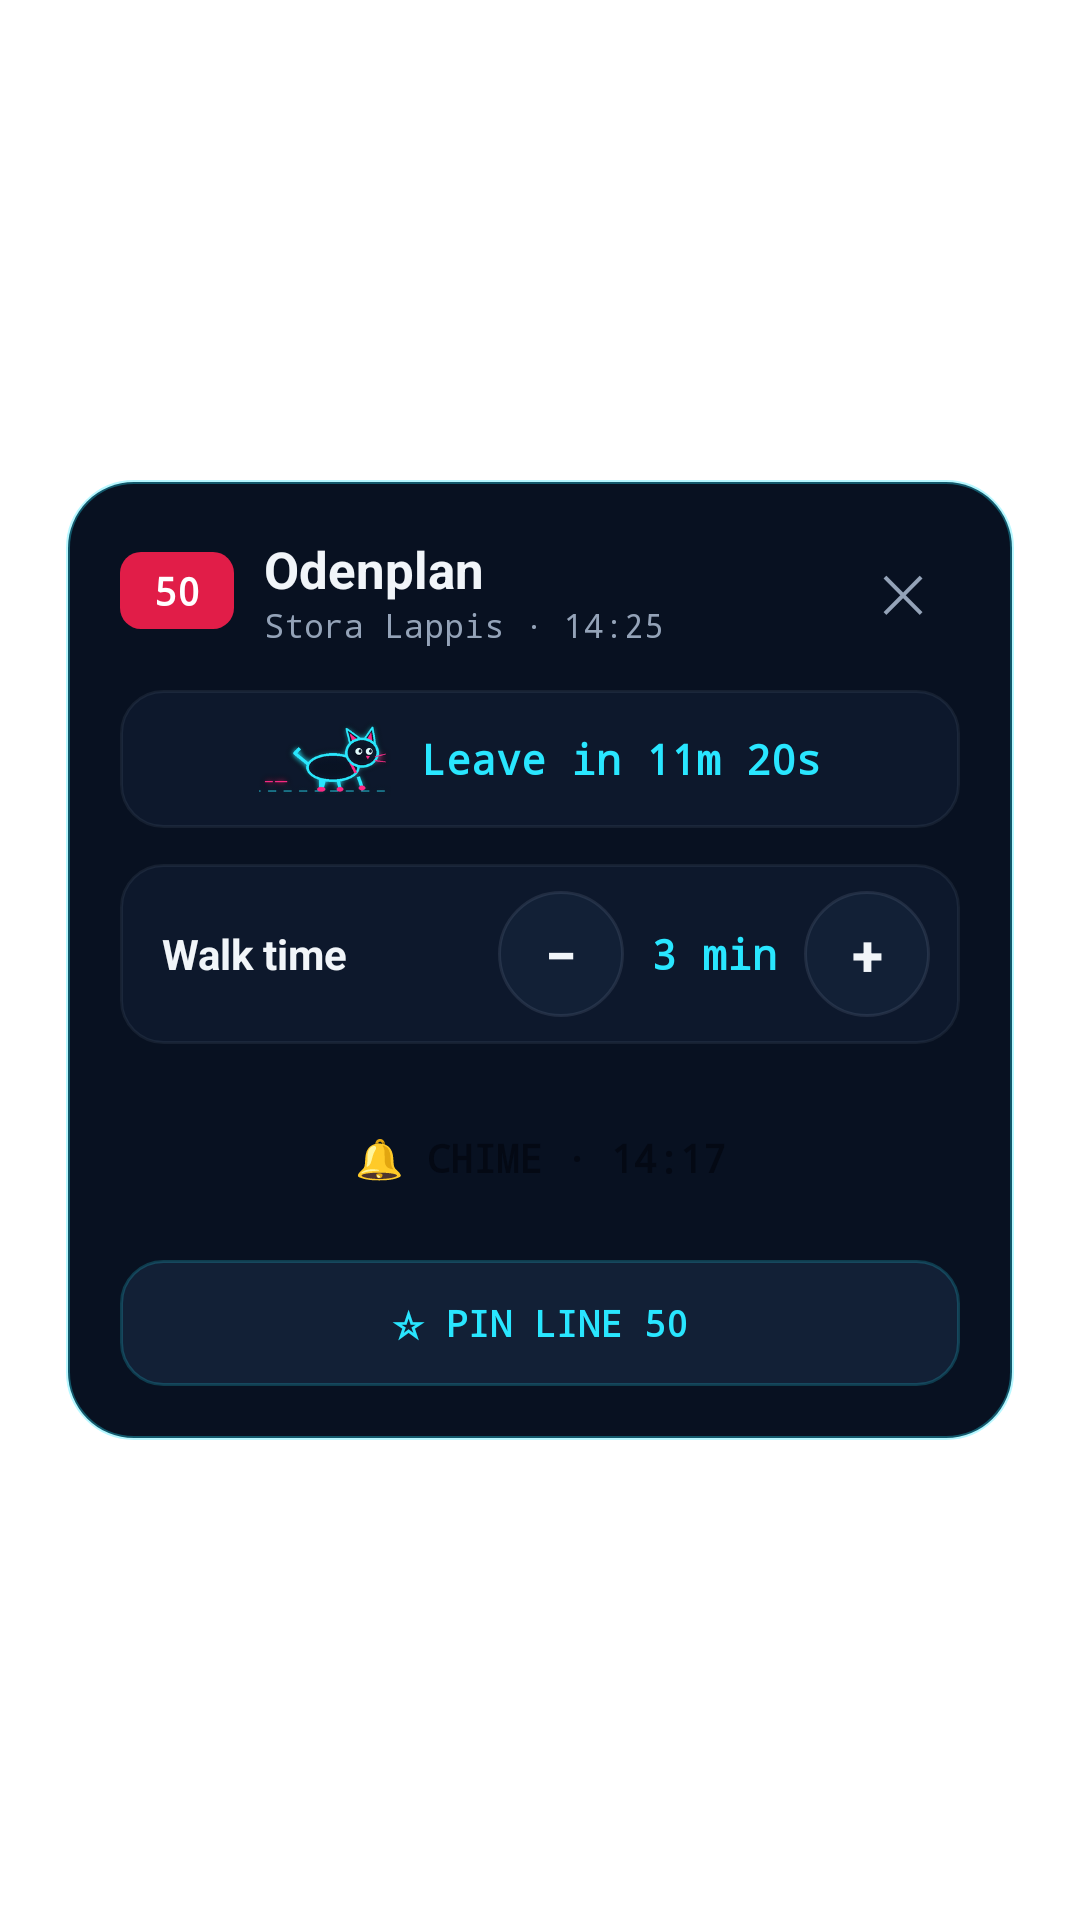

Android layout source for this screen:
<!-- AndroidManifest.xml: activity theme Theme.TRadar.Dialog -->
<!-- res/layout/activity_departure_reminder.xml -->
<?xml version="1.0" encoding="utf-8"?>
<FrameLayout xmlns:android="http://schemas.android.com/apk/res/android"
    android:id="@+id/reminder_backdrop"
    android:layout_width="match_parent"
    android:layout_height="match_parent"
    android:background="@android:color/transparent"
    android:padding="22dp">

    <LinearLayout
        android:layout_width="match_parent"
        android:layout_height="wrap_content"
        android:layout_gravity="center"
        android:background="@drawable/dialog_card_bg"
        android:clickable="true"
        android:focusable="true"
        android:orientation="vertical"
        android:padding="18dp">

        <LinearLayout
            android:layout_width="match_parent"
            android:layout_height="wrap_content"
            android:gravity="center_vertical"
            android:orientation="horizontal">

            <TextView
                android:id="@+id/rem_badge"
                android:layout_width="wrap_content"
                android:layout_height="wrap_content"
                android:background="@drawable/badge_red"
                android:fontFamily="monospace"
                android:gravity="center"
                android:minWidth="38dp"
                android:paddingStart="8dp"
                android:paddingTop="4dp"
                android:paddingEnd="8dp"
                android:paddingBottom="4dp"
                android:text="50"
                android:textColor="#FFFFFF"
                android:textSize="13sp"
                android:textStyle="bold" />

            <LinearLayout
                android:layout_width="0dp"
                android:layout_height="wrap_content"
                android:layout_marginStart="10dp"
                android:layout_weight="1"
                android:orientation="vertical">

                <TextView
                    android:id="@+id/rem_dest"
                    android:layout_width="match_parent"
                    android:layout_height="wrap_content"
                    android:ellipsize="end"
                    android:maxLines="1"
                    android:text="Odenplan"
                    android:textColor="@color/text_primary"
                    android:textSize="17sp"
                    android:textStyle="bold" />

                <TextView
                    android:id="@+id/rem_meta"
                    android:layout_width="match_parent"
                    android:layout_height="wrap_content"
                    android:fontFamily="monospace"
                    android:text="Stora Lappis · 14:25"
                    android:textColor="@color/text_secondary"
                    android:textSize="11sp" />
            </LinearLayout>

            <TextView
                android:id="@+id/rem_close"
                android:layout_width="38dp"
                android:layout_height="38dp"
                android:gravity="center"
                android:text="✕"
                android:textColor="@color/text_secondary"
                android:textSize="17sp" />
        </LinearLayout>

        <LinearLayout
            android:layout_width="match_parent"
            android:layout_height="wrap_content"
            android:layout_marginTop="14dp"
            android:background="@drawable/app_row_bg"
            android:gravity="center"
            android:orientation="horizontal"
            android:padding="10dp">

            <ImageView
                android:id="@+id/rem_hurry_cat"
                android:layout_width="44dp"
                android:layout_height="26dp"
                android:layout_marginEnd="10dp"
                android:contentDescription="@null"
                android:scaleType="fitCenter"
                android:src="@drawable/cat_hurry_small" />

            <TextView
                android:id="@+id/rem_countdown_banner"
                android:layout_width="wrap_content"
                android:layout_height="wrap_content"
                android:fontFamily="monospace"
                android:gravity="center"
                android:text="Leave in 11m 20s"
                android:textColor="@color/cyan_accent"
                android:textSize="14sp"
                android:textStyle="bold" />
        </LinearLayout>

        <LinearLayout
            android:layout_width="match_parent"
            android:layout_height="wrap_content"
            android:layout_marginTop="12dp"
            android:background="@drawable/app_row_bg"
            android:gravity="center_vertical"
            android:orientation="horizontal"
            android:paddingStart="14dp"
            android:paddingTop="9dp"
            android:paddingEnd="10dp"
            android:paddingBottom="9dp">

            <TextView
                android:layout_width="0dp"
                android:layout_height="wrap_content"
                android:layout_weight="1"
                android:text="Walk time"
                android:textColor="@color/text_primary"
                android:textSize="14sp"
                android:textStyle="bold" />

            <TextView
                android:id="@+id/rem_walk_minus"
                android:layout_width="42dp"
                android:layout_height="42dp"
                android:background="@drawable/chip_idle"
                android:gravity="center"
                android:text="−"
                android:textColor="@color/text_primary"
                android:textSize="19sp"
                android:textStyle="bold" />

            <TextView
                android:id="@+id/rem_walk_value"
                android:layout_width="60dp"
                android:layout_height="wrap_content"
                android:fontFamily="monospace"
                android:gravity="center"
                android:text="3 min"
                android:textColor="@color/cyan_accent"
                android:textSize="14sp"
                android:textStyle="bold" />

            <TextView
                android:id="@+id/rem_walk_plus"
                android:layout_width="42dp"
                android:layout_height="42dp"
                android:background="@drawable/chip_idle"
                android:gravity="center"
                android:text="+"
                android:textColor="@color/text_primary"
                android:textSize="19sp"
                android:textStyle="bold" />
        </LinearLayout>

        <TextView
            android:id="@+id/rem_btn_set_timer"
            android:layout_width="match_parent"
            android:layout_height="48dp"
            android:layout_marginTop="14dp"
            android:background="@drawable/btn_primary_bg"
            android:fontFamily="monospace"
            android:gravity="center"
            android:text="🔔 CHIME · 14:17"
            android:textColor="@color/bg_dark"
            android:textSize="13sp"
            android:textStyle="bold" />

        <TextView
            android:id="@+id/rem_btn_pin_line"
            android:layout_width="match_parent"
            android:layout_height="42dp"
            android:layout_marginTop="10dp"
            android:background="@drawable/btn_secondary_bg"
            android:fontFamily="monospace"
            android:gravity="center"
            android:text="☆ PIN LINE 50"
            android:textColor="@color/cyan_accent"
            android:textSize="12sp"
            android:textStyle="bold" />
    </LinearLayout>

</FrameLayout>
<!-- resources referenced by this layout -->
<resources>
  <color name="bg_dark">#040914</color>
  <color name="cyan_accent">#29E6FF</color>
  <color name="text_primary">#F1F5F9</color>
  <color name="text_secondary">#94A3B8</color>
  <!-- drawable app_row_bg (drawable) -->
  <?xml version="1.0" encoding="utf-8"?>
  <shape xmlns:android="http://schemas.android.com/apk/res/android"
      android:shape="rectangle">
      <solid android:color="#0D182C" />
      <stroke android:width="1dp" android:color="#1A94A3B8" />
      <corners android:radius="14dp" />
  </shape>
  <!-- drawable badge_red (drawable) -->
  <?xml version="1.0" encoding="utf-8"?>
  <shape xmlns:android="http://schemas.android.com/apk/res/android"
      android:shape="rectangle">
      <solid android:color="#E11D48" />
      <corners android:radius="7dp" />
  </shape>
  <!-- drawable btn_secondary_bg (drawable) -->
  <?xml version="1.0" encoding="utf-8"?>
  <shape xmlns:android="http://schemas.android.com/apk/res/android"
      android:shape="rectangle">
      <solid android:color="#122036" />
      <stroke android:width="1dp" android:color="#3329E6FF" />
      <corners android:radius="14dp" />
  </shape>
  <!-- drawable cat_hurry_small: png bitmap (drawable-nodpi, 34323 bytes) -->
  <!-- drawable chip_idle (drawable) -->
  <?xml version="1.0" encoding="utf-8"?>
  <shape xmlns:android="http://schemas.android.com/apk/res/android"
      android:shape="rectangle">
      <solid android:color="#122036" />
      <stroke android:width="1dp" android:color="#2694A3B8" />
      <corners android:radius="999dp" />
  </shape>
  <!-- drawable dialog_card_bg (drawable) -->
  <?xml version="1.0" encoding="utf-8"?>
  <shape xmlns:android="http://schemas.android.com/apk/res/android"
      android:shape="rectangle">
      <solid android:color="#081121" />
      <stroke android:width="1.2dp" android:color="#5529E6FF" />
      <corners android:radius="22dp" />
  </shape>
  <style name="Theme.TRadar.Dialog" parent="Theme.AppCompat.DayNight.NoActionBar">
          <item name="colorAccent">@color/cyan_accent</item>
          <item name="android:windowIsTranslucent">true</item>
          <item name="android:windowBackground">@android:color/transparent</item>
          <item name="android:backgroundDimEnabled">true</item>
          <item name="android:backgroundDimAmount">0.55</item>
          <item name="android:windowAnimationStyle">@android:style/Animation.Dialog</item>
      </style>
</resources>
